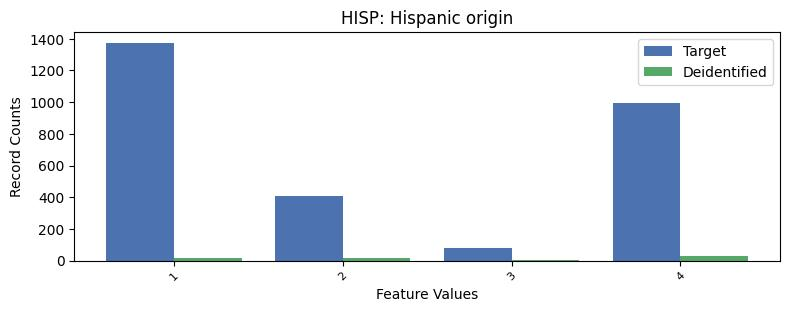

The table this chart was drawn from, first rows:
, HISP, count_target, count_deidentified
0, 0, 24400, 681
1, 1, 1374, 16
2, 4, 992, 30
3, 2, 405, 19
4, 3, 82, 6
